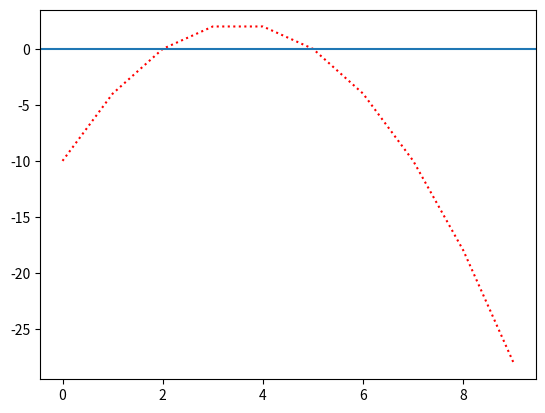

The matplotlib source for this figure:
"""
całki numeryczne
"""

from scipy import integrate
import math
import matplotlib.pyplot as plt
import numpy as np


def f(x):
    return 3*x**2+1


def f2(x):
    return math.cos(x)


def f3(x):
    return -x**2 +7*x -10

V,err= integrate.quad(f,0,1)
I,err2 = integrate.quad(f2, 0 ,math.pi/2)

X = range(10)
Y = [f3(x) for x in X]

I3, err3 = integrate.quad(f3, 2, 5)
print(I3)

plt.plot(X,Y, 'r:')
plt.axhline()
plt.show()




